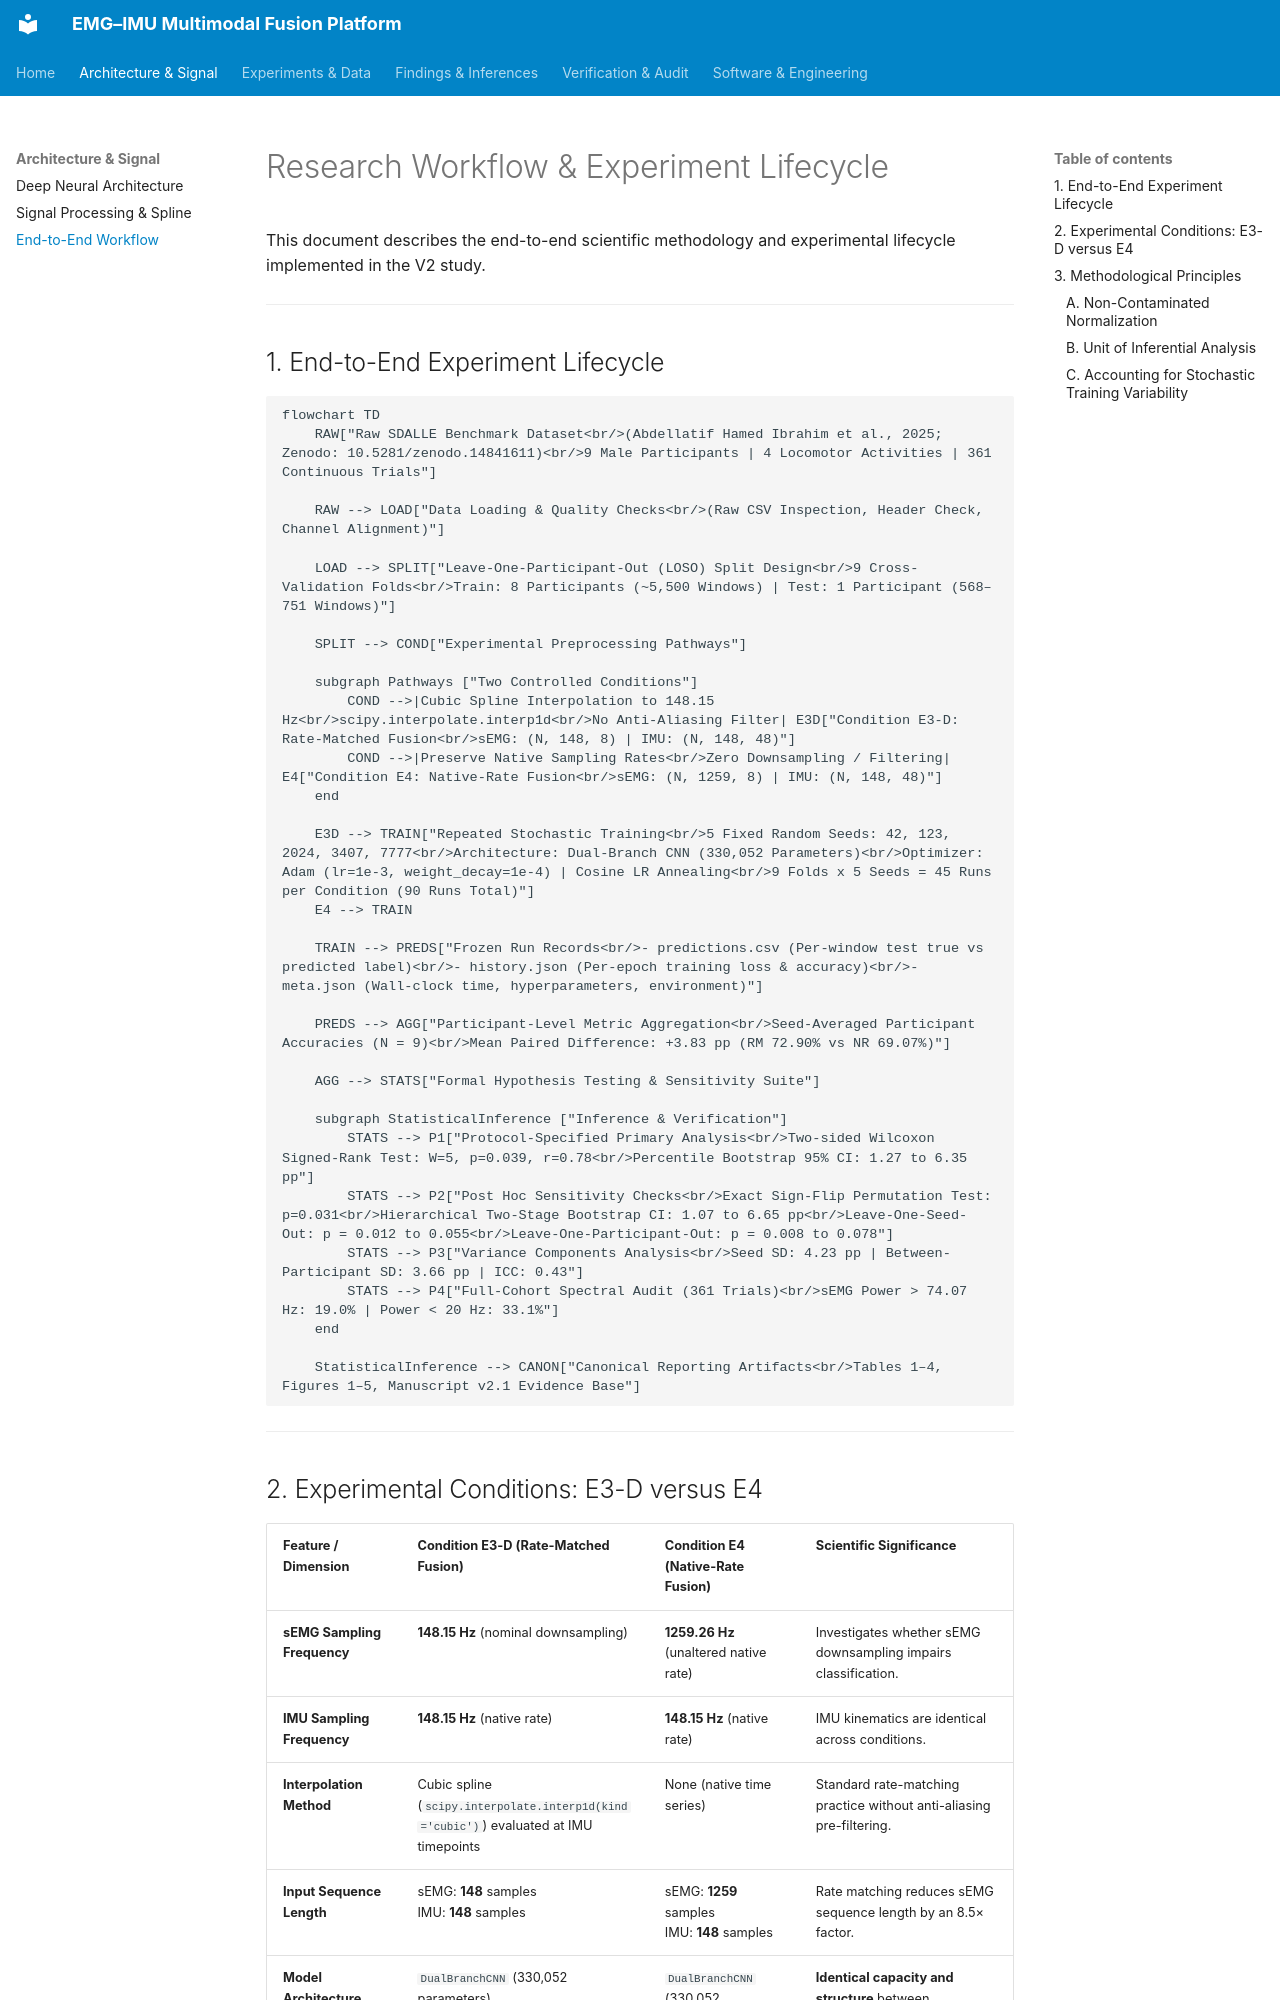

repository: SaqibAhmadBhat/subject-independent-emg-imu-fusion · page: RESEARCH_WORKFLOW/index.html · generator: mkdocs

# Research Workflow & Experiment Lifecycle

This document describes the end-to-end scientific methodology and experimental lifecycle implemented in the V2 study.

---

## 1. End-to-End Experiment Lifecycle

```mermaid
flowchart TD
    RAW["Raw SDALLE Benchmark Dataset<br/>(Abdellatif Hamed Ibrahim et al., 2025; Zenodo: 10.5281/zenodo.14841611)<br/>9 Male Participants | 4 Locomotor Activities | 361 Continuous Trials"]
    
    RAW --> LOAD["Data Loading & Quality Checks<br/>(Raw CSV Inspection, Header Check, Channel Alignment)"]
    
    LOAD --> SPLIT["Leave-One-Participant-Out (LOSO) Split Design<br/>9 Cross-Validation Folds<br/>Train: 8 Participants (~5,500 Windows) | Test: 1 Participant (568–751 Windows)"]
    
    SPLIT --> COND["Experimental Preprocessing Pathways"]
    
    subgraph Pathways ["Two Controlled Conditions"]
        COND -->|Cubic Spline Interpolation to 148.15 Hz<br/>scipy.interpolate.interp1d<br/>No Anti-Aliasing Filter| E3D["Condition E3-D: Rate-Matched Fusion<br/>sEMG: (N, 148, 8) | IMU: (N, 148, 48)"]
        COND -->|Preserve Native Sampling Rates<br/>Zero Downsampling / Filtering| E4["Condition E4: Native-Rate Fusion<br/>sEMG: (N, 1259, 8) | IMU: (N, 148, 48)"]
    end
    
    E3D --> TRAIN["Repeated Stochastic Training<br/>5 Fixed Random Seeds: 42, 123, 2024, 3407, 7777<br/>Architecture: Dual-Branch CNN (330,052 Parameters)<br/>Optimizer: Adam (lr=1e-3, weight_decay=1e-4) | Cosine LR Annealing<br/>9 Folds x 5 Seeds = 45 Runs per Condition (90 Runs Total)"]
    E4 --> TRAIN
    
    TRAIN --> PREDS["Frozen Run Records<br/>- predictions.csv (Per-window test true vs predicted label)<br/>- history.json (Per-epoch training loss & accuracy)<br/>- meta.json (Wall-clock time, hyperparameters, environment)"]
    
    PREDS --> AGG["Participant-Level Metric Aggregation<br/>Seed-Averaged Participant Accuracies (N = 9)<br/>Mean Paired Difference: +3.83 pp (RM 72.90% vs NR 69.07%)"]
    
    AGG --> STATS["Formal Hypothesis Testing & Sensitivity Suite"]
    
    subgraph StatisticalInference ["Inference & Verification"]
        STATS --> P1["Protocol-Specified Primary Analysis<br/>Two-sided Wilcoxon Signed-Rank Test: W=5, p=0.039, r=0.78<br/>Percentile Bootstrap 95% CI: 1.27 to 6.35 pp"]
        STATS --> P2["Post Hoc Sensitivity Checks<br/>Exact Sign-Flip Permutation Test: p=0.031<br/>Hierarchical Two-Stage Bootstrap CI: 1.07 to 6.65 pp<br/>Leave-One-Seed-Out: p = 0.012 to 0.055<br/>Leave-One-Participant-Out: p = 0.008 to 0.078"]
        STATS --> P3["Variance Components Analysis<br/>Seed SD: 4.23 pp | Between-Participant SD: 3.66 pp | ICC: 0.43"]
        STATS --> P4["Full-Cohort Spectral Audit (361 Trials)<br/>sEMG Power > 74.07 Hz: 19.0% | Power < 20 Hz: 33.1%"]
    end
    
    StatisticalInference --> CANON["Canonical Reporting Artifacts<br/>Tables 1–4, Figures 1–5, Manuscript v2.1 Evidence Base"]
```

---
